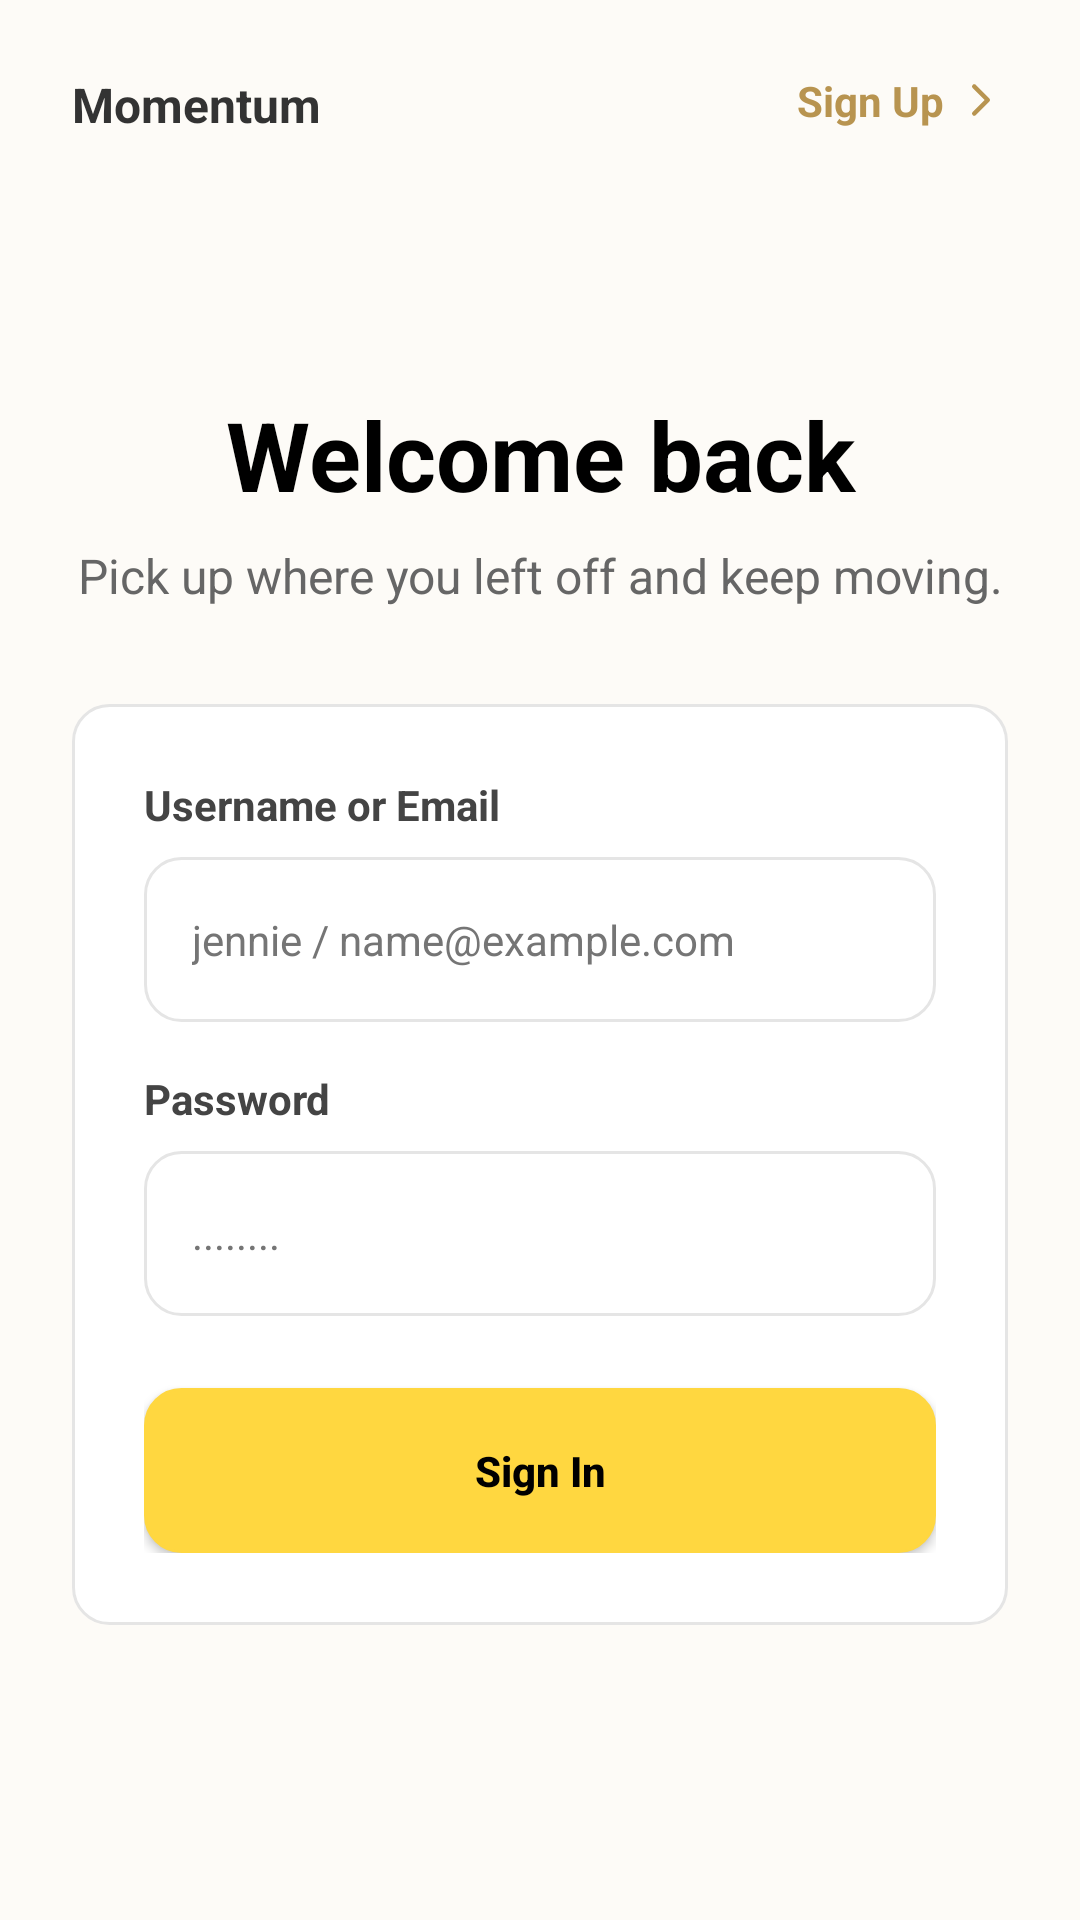

This screen was rendered from an Android layout file. Write that file and the resources it references.
<!-- AndroidManifest.xml: application theme Theme.Momentum -->
<!-- res/layout/activity_login.xml -->
<?xml version="1.0" encoding="utf-8"?>
<ScrollView xmlns:android="http://schemas.android.com/apk/res/android"
    xmlns:app="http://schemas.android.com/apk/res-auto"
    android:id="@+id/main_login"
    android:layout_width="match_parent"
    android:layout_height="match_parent"
    android:background="#FDFBF7">

    <LinearLayout
        android:layout_width="match_parent"
        android:layout_height="wrap_content"
        android:orientation="vertical"
        android:padding="24dp">

        

        <RelativeLayout
            android:layout_width="match_parent"
            android:layout_height="42dp">

            <TextView
                android:layout_width="wrap_content"
                android:layout_height="wrap_content"
                android:text="Momentum"
                android:textColor="#333333"
                android:textSize="16sp"
                android:textStyle="bold" />

            <LinearLayout
                android:id="@+id/btn_to_register"
                android:layout_width="wrap_content"
                android:layout_height="wrap_content"
                android:layout_alignParentEnd="true"
                android:background="?attr/selectableItemBackgroundBorderless"
                android:clickable="true"
                android:focusable="true"
                android:gravity="center_vertical"
                android:orientation="horizontal">

                <TextView
                    android:layout_width="wrap_content"
                    android:layout_height="wrap_content"
                    android:text="Sign Up "
                    android:textColor="#B89450"
                    android:textSize="14sp"
                    android:textStyle="bold" />

                <ImageView
                    android:layout_width="18dp"
                    android:layout_height="18dp"
                    android:src="@drawable/ic_chevronright"
                    app:tint="#B89450" />
            </LinearLayout>
        </RelativeLayout>

        <TextView
            android:layout_width="match_parent"
            android:layout_height="wrap_content"
            android:layout_marginTop="64dp"
            android:gravity="center"
            android:text="Welcome back"
            android:textColor="#000000"
            android:textSize="32sp"
            android:textStyle="bold" />

        <TextView
            android:layout_width="match_parent"
            android:layout_height="wrap_content"
            android:layout_marginTop="8dp"
            android:gravity="center"
            android:text="Pick up where you left off and keep moving."
            android:textColor="#666666"
            android:textSize="16sp" />

        
        <LinearLayout
            android:layout_width="match_parent"
            android:layout_height="wrap_content"
            android:layout_marginTop="32dp"
            android:background="@drawable/bg_card_rounded"
            android:orientation="vertical"
            android:padding="24dp">

            
            <TextView
                android:layout_width="wrap_content"
                android:layout_height="wrap_content"
                android:layout_marginBottom="8dp"
                android:text="Username or Email"
                android:textColor="#444444"
                android:textStyle="bold" />

            <EditText
                android:id="@+id/login_et_identity"
                android:layout_width="match_parent"
                android:layout_height="55dp"
                android:layout_marginBottom="16dp"
                android:background="@drawable/bg_card_rounded"
                android:hint="jennie / name@example.com"
                android:importantForAutofill="no"
                android:paddingStart="16dp"
                android:textColor="#000000"
                android:textColorHint="#757575"
                android:textSize="14sp" />

            
            <TextView
                android:layout_width="wrap_content"
                android:layout_height="wrap_content"
                android:layout_marginBottom="8dp"
                android:text="Password"
                android:textColor="#444444"
                android:textStyle="bold" />

            <EditText
                android:id="@+id/login_et_password"
                android:layout_width="match_parent"
                android:layout_height="55dp"
                android:layout_marginBottom="24dp"
                android:background="@drawable/bg_card_rounded"
                android:hint="........"
                android:importantForAutofill="no"
                android:inputType="textPassword"
                android:paddingStart="16dp"
                android:textColor="#000000"
                android:textColorHint="#757575"
                android:textSize="14sp" />

            <androidx.appcompat.widget.AppCompatButton
                android:id="@+id/login_btn_signin"
                android:layout_width="match_parent"
                android:layout_height="55dp"
                android:background="@drawable/bg_card_rounded"
                android:backgroundTint="#FFD740"
                android:text="Sign In"
                android:textAllCaps="false"
                android:textColor="#000000"
                android:textStyle="bold" />
        </LinearLayout>

    </LinearLayout>
</ScrollView>
<!-- resources referenced by this layout -->
<resources>
  <!-- drawable bg_card_rounded (drawable) -->
  <?xml version="1.0" encoding="utf-8"?>
  <shape xmlns:android="http://schemas.android.com/apk/res/android"
      android:shape="rectangle">
  
      <solid android:color="@color/white" />
  
      <corners android:radius="12dp" />
  
      <stroke
          android:width="1dp"
          android:color="#E5E5E5" />
  
  </shape>
  <!-- drawable ic_chevronright (drawable) -->
  <?xml version="1.0" encoding="utf-8"?>
  <vector xmlns:android="http://schemas.android.com/apk/res/android"
      android:width="24dp"
      android:height="24dp"
      android:viewportWidth="24"
      android:viewportHeight="24">
      <path
          android:pathData="M9 18L15 12L9 6"
          android:strokeColor="#000000"
          android:strokeWidth="2"
          android:strokeLineCap="round"
          android:strokeLineJoin="round" />
  </vector>
  <style name="Theme.Momentum" parent="Base.Theme.Momentum" />
  <color name="white">#FFFFFFFF</color>
  <style name="Base.Theme.Momentum" parent="Theme.Material3.DayNight.NoActionBar">
          
          
      </style>
</resources>
